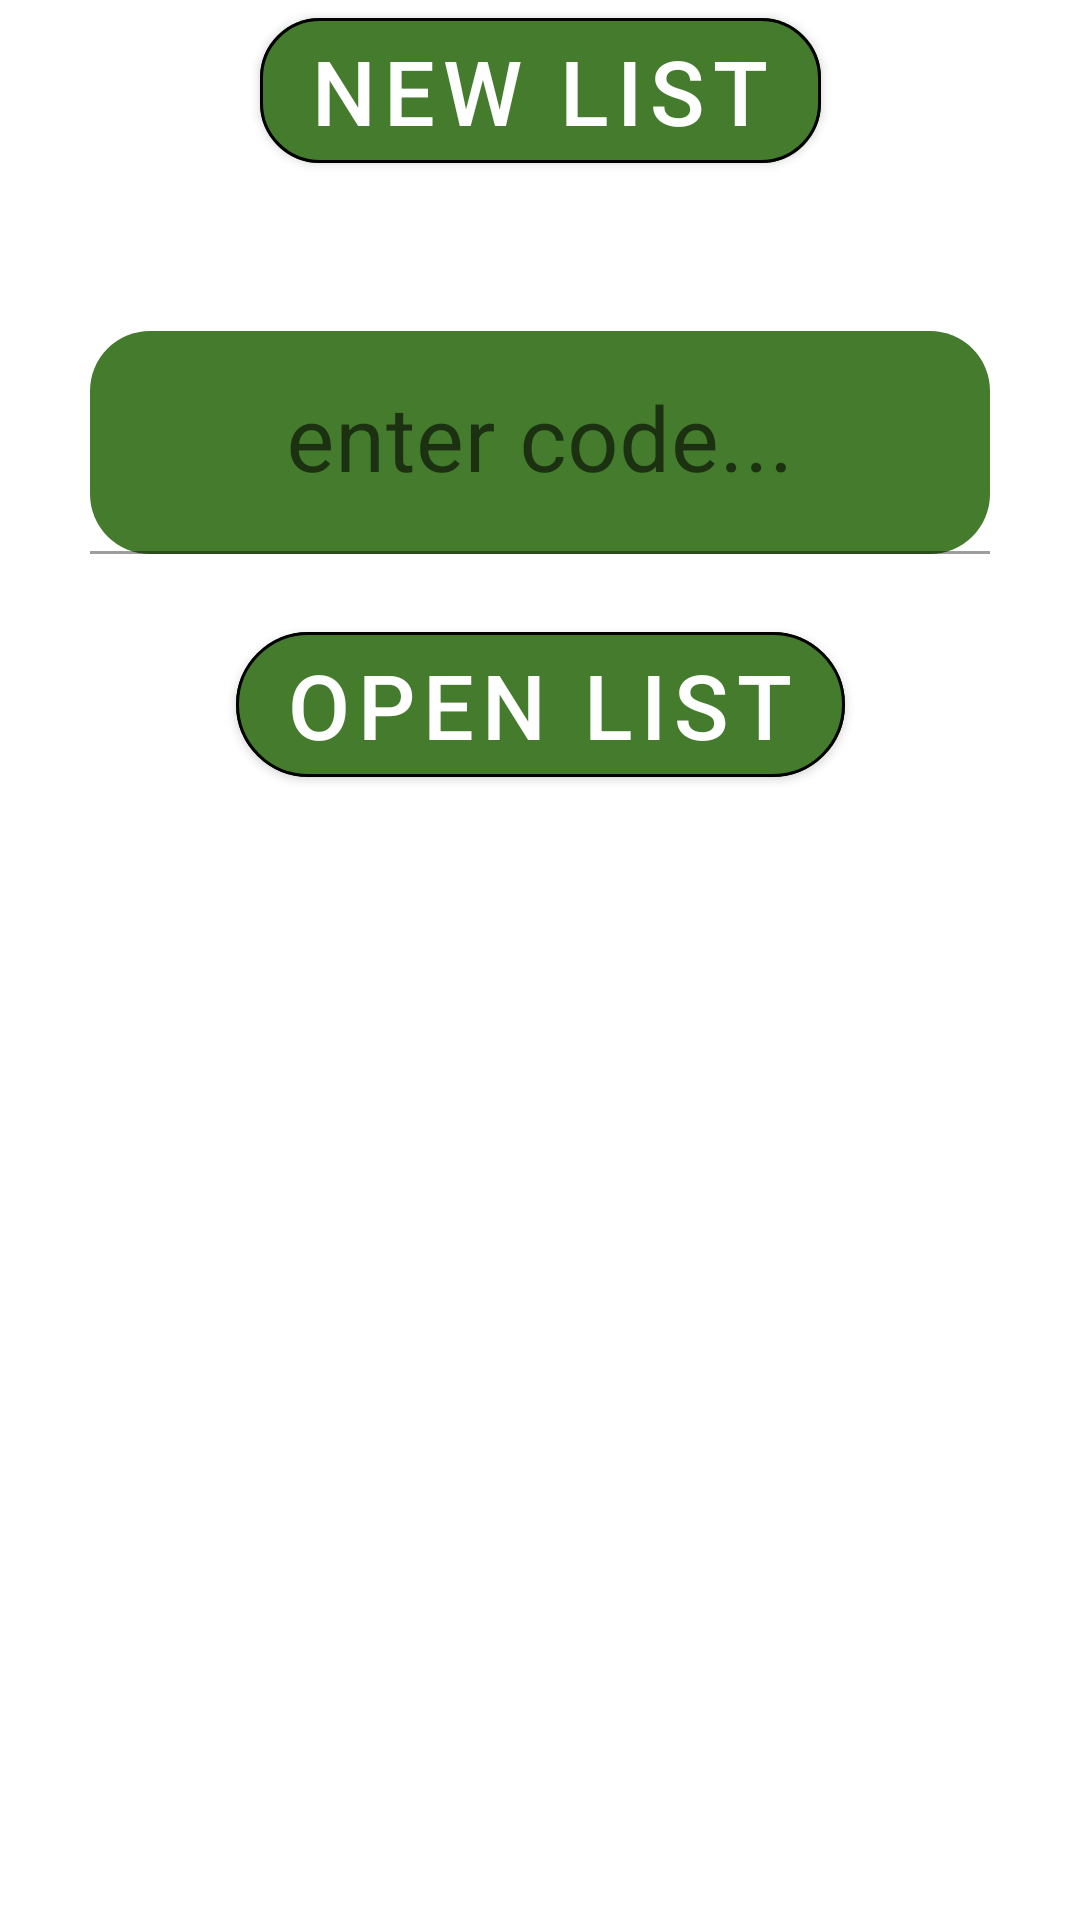

Android layout source for this screen:
<!-- AndroidManifest.xml: application theme Theme.ShoppingList -->
<!-- res/layout/fragment_access.xml -->
<?xml version="1.0" encoding="utf-8"?>
<androidx.constraintlayout.widget.ConstraintLayout xmlns:android="http://schemas.android.com/apk/res/android"
    xmlns:app="http://schemas.android.com/apk/res-auto"
    xmlns:tools="http://schemas.android.com/tools"
    android:id="@+id/frameLayout"
    android:layout_width="match_parent"
    android:layout_height="match_parent"
    tools:context=".AccessFragment">

    <com.google.android.material.button.MaterialButton
        android:id="@+id/mb_new_list"
        android:layout_width="wrap_content"
        android:layout_height="wrap_content"
        android:textSize="30dp"
        app:strokeColor="@color/black"
        app:strokeWidth="1dp"
        app:layout_constraintStart_toStartOf="parent"
        app:layout_constraintEnd_toEndOf="parent"
        android:backgroundTint="@color/dark_green"
        android:text="new list"
        app:cornerRadius="20dp"
        app:layout_constraintTop_toTopOf="parent">

    </com.google.android.material.button.MaterialButton>

    <com.google.android.material.textfield.TextInputLayout
        android:id="@+id/til_access_code"
        app:layout_constraintTop_toBottomOf="@id/mb_new_list"
        android:layout_marginTop="50dp"
        app:layout_constraintStart_toStartOf="parent"
        app:boxBackgroundColor="@color/dark_green"
        app:layout_constraintEnd_toEndOf="parent"
        app:boxCornerRadiusBottomEnd="20dp"
        app:boxCornerRadiusBottomStart="20dp"
        app:boxCornerRadiusTopEnd="20dp"
        app:boxCornerRadiusTopStart="20dp"
        style="@style/Widget.MaterialComponents.TextInputLayout.OutlinedBox"
        android:layout_width="wrap_content"
        android:layout_height="wrap_content"
        app:hintAnimationEnabled="false"
        android:backgroundTint="@color/white"
        app:boxBackgroundMode="filled"
        android:hint="@string/enter_code_label">

        <com.google.android.material.textfield.TextInputEditText
            android:layout_width="wrap_content"
            android:layout_height="wrap_content"
            android:maxLines="1"
            android:textSize="30sp"
            android:gravity="center"
            android:minWidth="300dp"
            app:cornerRadius="20dp">

        </com.google.android.material.textfield.TextInputEditText>
    </com.google.android.material.textfield.TextInputLayout>

    <com.google.android.material.button.MaterialButton
        android:layout_width="wrap_content"
        android:layout_height="wrap_content"
        app:layout_constraintTop_toBottomOf="@id/til_access_code"
        app:layout_constraintStart_toStartOf="parent"
        app:layout_constraintEnd_toEndOf="parent"
        android:backgroundTint="@color/dark_green"
        app:strokeColor="@color/black"
        android:textSize="30sp"
        app:strokeWidth="1dp"
        app:cornerRadius="500dp"
        android:layout_marginTop="20dp"
        android:text="@string/open_list_label">

    </com.google.android.material.button.MaterialButton>

</androidx.constraintlayout.widget.ConstraintLayout>
<!-- resources referenced by this layout -->
<resources>
  <color name="black">#FF000000</color>
  <color name="dark_green">#FF457B2C</color>
  <color name="white">#FFFFFFFF</color>
  <string name="enter_code_label">enter code...</string>
  <string name="open_list_label">open list</string>
  <style name="Theme.ShoppingList" parent="Theme.MaterialComponents.DayNight.NoActionBar">
          
          <item name="colorPrimaryVariant">@color/purple_700</item>
          <item name="colorPrimary">@color/white</item>
          <item name="colorOnPrimary">@color/white</item>
          
          <item name="colorSecondary">@color/teal_200</item>
          <item name="colorSecondaryVariant">@color/teal_700</item>
          <item name="colorOnSecondary">@color/black</item>
          
          <item name="android:statusBarColor" tools:targetApi="l">?attr/colorPrimaryVariant</item>
          
      </style>
  <color name="purple_700">#FF3700B3</color>
  <color name="teal_200">#FF03DAC5</color>
  <color name="teal_700">#FF018786</color>
</resources>
